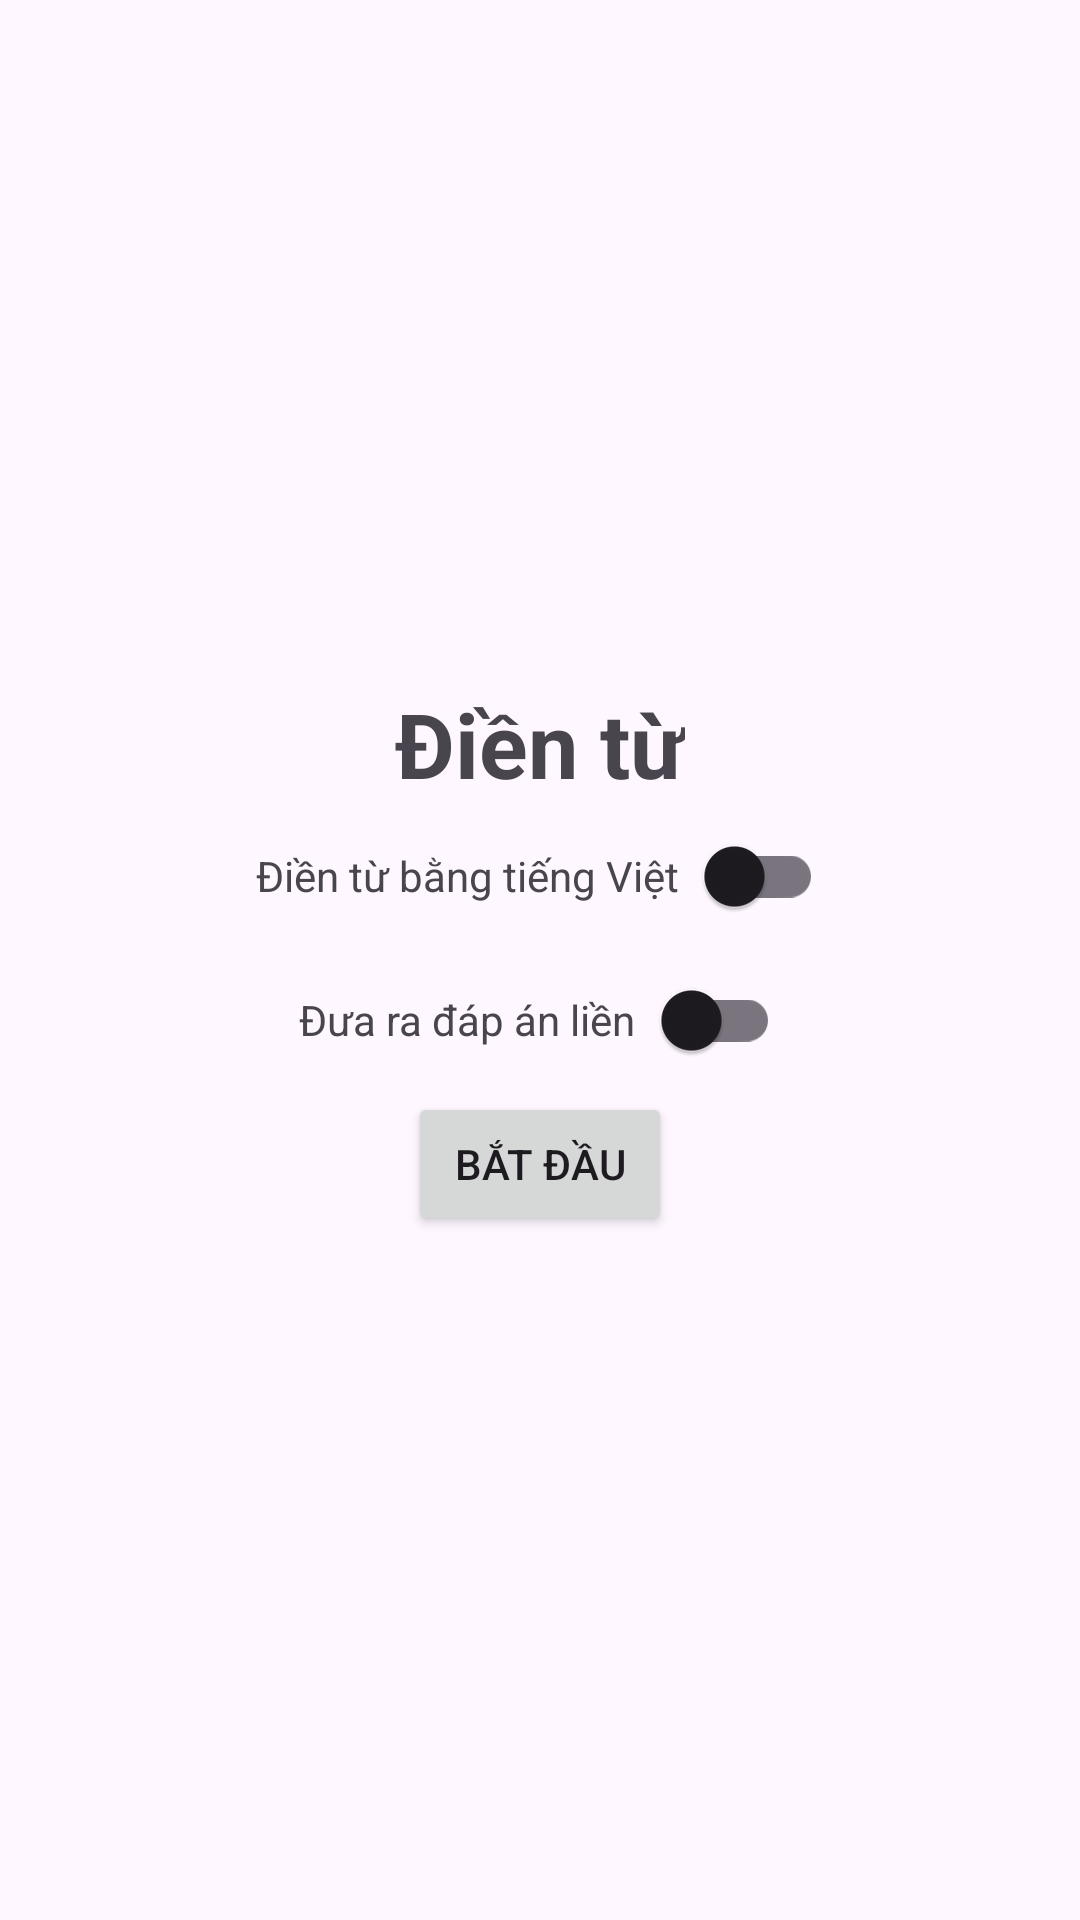

Here is an Android app screen rendered from its layout file. Give the layout XML and the strings, colors and styles it references.
<!-- AndroidManifest.xml: application theme Theme.English -->
<!-- res/layout/activity_fill_words.xml -->
<?xml version="1.0" encoding="utf-8"?>
<LinearLayout xmlns:android="http://schemas.android.com/apk/res/android"
    xmlns:app="http://schemas.android.com/apk/res-auto"
    xmlns:tools="http://schemas.android.com/tools"
    android:layout_width="match_parent"
    android:layout_height="match_parent"
    android:gravity="center"
    android:orientation="vertical"
    tools:context=".Activity.FillWordsActivity">

    <TextView
        android:layout_width="wrap_content"
        android:layout_height="wrap_content"
        android:text="Điền từ"
        android:textSize="30dp"
        android:textStyle="bold" />

    <LinearLayout
        android:layout_width="wrap_content"
        android:layout_height="wrap_content" >

        <TextView
            android:layout_width="wrap_content"
            android:layout_height="wrap_content"
            android:text="Điền từ bằng tiếng Việt" />

        <com.google.android.material.switchmaterial.SwitchMaterial
            android:id="@+id/toggleContrary"
            android:layout_width="wrap_content"
            android:layout_height="wrap_content" />

    </LinearLayout>

    <LinearLayout
        android:layout_width="wrap_content"
        android:layout_height="wrap_content" >

        <TextView
            android:layout_width="wrap_content"
            android:layout_height="wrap_content"
            android:text="Đưa ra đáp án liền" />

        <com.google.android.material.switchmaterial.SwitchMaterial
            android:id="@+id/toggleFeedback"
            android:layout_width="wrap_content"
            android:layout_height="wrap_content" />

    </LinearLayout>

    <Button
        android:id="@+id/btnStart"
        android:layout_width="wrap_content"
        android:layout_height="wrap_content"
        android:text="Bắt đầu" />

</LinearLayout>
<!-- resources referenced by this layout -->
<resources>
  <style name="Theme.English" parent="Base.Theme.English" />
  <style name="Base.Theme.English" parent="Theme.Material3.DayNight.NoActionBar">
          
          
          <item name="colorPrimary"> @color/primary</item>
          <item name="colorSecondary"> @color/second</item>
      </style>
  <color name="primary">#4E5E73</color>
  <color name="second">#F6F6F6</color>
</resources>
